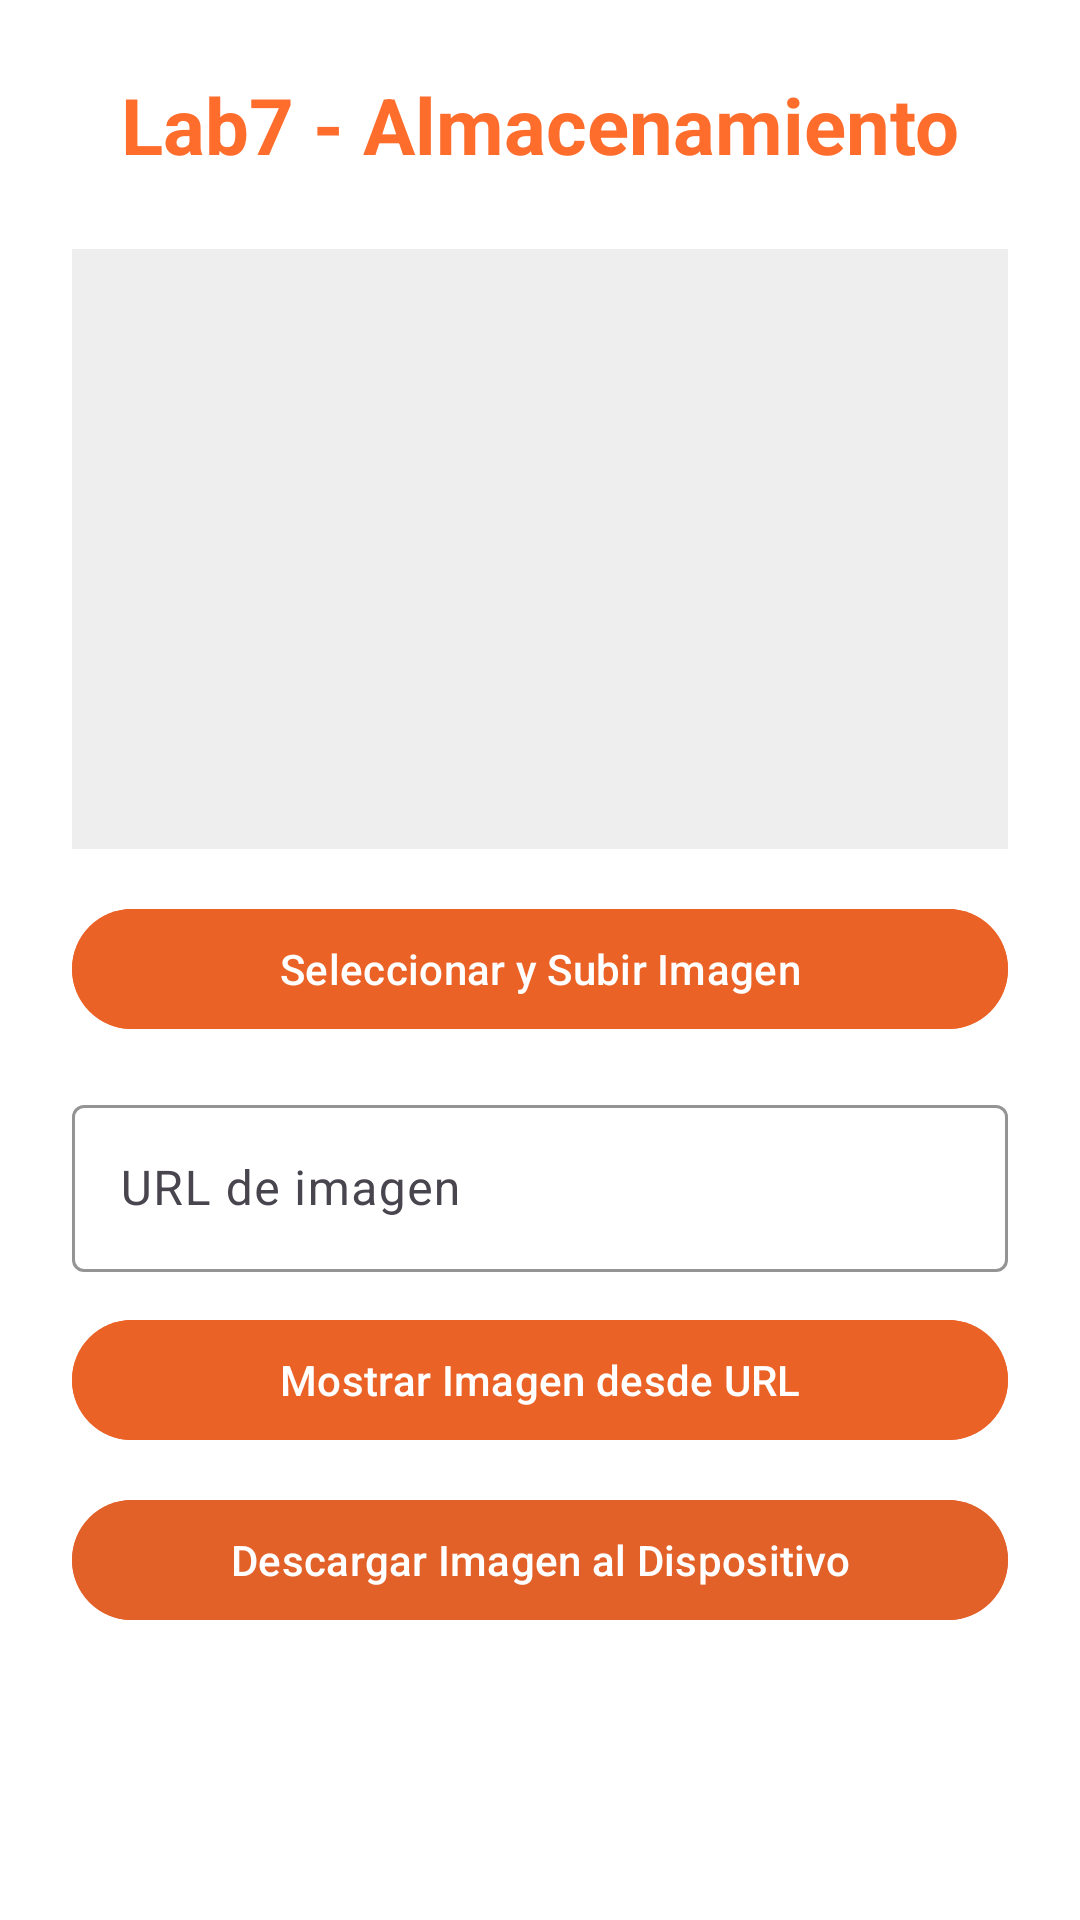

The Android layout XML behind this screen, and the referenced resources:
<!-- AndroidManifest.xml: application theme Theme.Mishabitos -->
<!-- res/layout/activity_subir_foto.xml -->
<?xml version="1.0" encoding="utf-8"?>
<ScrollView xmlns:android="http://schemas.android.com/apk/res/android"
    xmlns:app="http://schemas.android.com/apk/res-auto"
    xmlns:tools="http://schemas.android.com/tools"
    android:layout_width="match_parent"
    android:layout_height="match_parent"
    android:background="#FFFFFF"
    tools:context=".SubirFotoActivity">

    <LinearLayout
        android:layout_width="match_parent"
        android:layout_height="wrap_content"
        android:orientation="vertical"
        android:padding="24dp"
        android:gravity="center_horizontal">

        
        <TextView
            android:layout_width="wrap_content"
            android:layout_height="wrap_content"
            android:text="Lab7 - Almacenamiento"
            android:textSize="26sp"
            android:textStyle="bold"
            android:textColor="#FF6D2D"
            android:layout_marginBottom="24dp" />

        
        <ImageView
            android:id="@+id/imageView"
            android:layout_width="match_parent"
            android:layout_height="200dp"
            android:scaleType="centerCrop"
            android:layout_marginBottom="16dp"
            android:background="#EEEEEE" />

        
        <com.google.android.material.button.MaterialButton
            android:id="@+id/uploadButton"
            android:layout_width="match_parent"
            android:layout_height="wrap_content"
            android:text="Seleccionar y Subir Imagen"
            android:textColor="#FFFFFF"
            android:backgroundTint="#EB6226"
            app:cornerRadius="40dp"
            android:layout_marginBottom="16dp" />

        
        <com.google.android.material.textfield.TextInputLayout
            android:layout_width="match_parent"
            android:layout_height="wrap_content"
            app:boxBackgroundMode="outline"
            app:boxStrokeColor="#FF6D2D"
            android:layout_marginBottom="12dp">

            <com.google.android.material.textfield.TextInputEditText
                android:id="@+id/editTextUrl"
                android:layout_width="match_parent"
                android:layout_height="wrap_content"
                android:hint="URL de imagen"
                android:textColor="#FF6D2D"
                android:textColorHint="#FF6D2D" />
        </com.google.android.material.textfield.TextInputLayout>

        
        <com.google.android.material.button.MaterialButton
            android:id="@+id/downloadButton"
            android:layout_width="match_parent"
            android:layout_height="wrap_content"
            android:text="Mostrar Imagen desde URL"
            android:textColor="#FFFFFF"
            android:backgroundTint="#EB6226"
            app:cornerRadius="40dp"
            android:layout_marginBottom="12dp" />

        
        <com.google.android.material.button.MaterialButton
            android:id="@+id/downloadToDeviceButton"
            android:layout_width="match_parent"
            android:layout_height="wrap_content"
            android:text="Descargar Imagen al Dispositivo"
            android:textColor="#FFFFFF"
            android:backgroundTint="#E26129"
            app:cornerRadius="40dp"
            android:layout_marginBottom="24dp" />

    </LinearLayout>
</ScrollView>
<!-- resources referenced by this layout -->
<resources>
  <style name="Theme.Mishabitos" parent="Base.Theme.Mishabitos" />
  <style name="Base.Theme.Mishabitos" parent="Theme.Material3.DayNight.NoActionBar">
          
          
      </style>
</resources>
